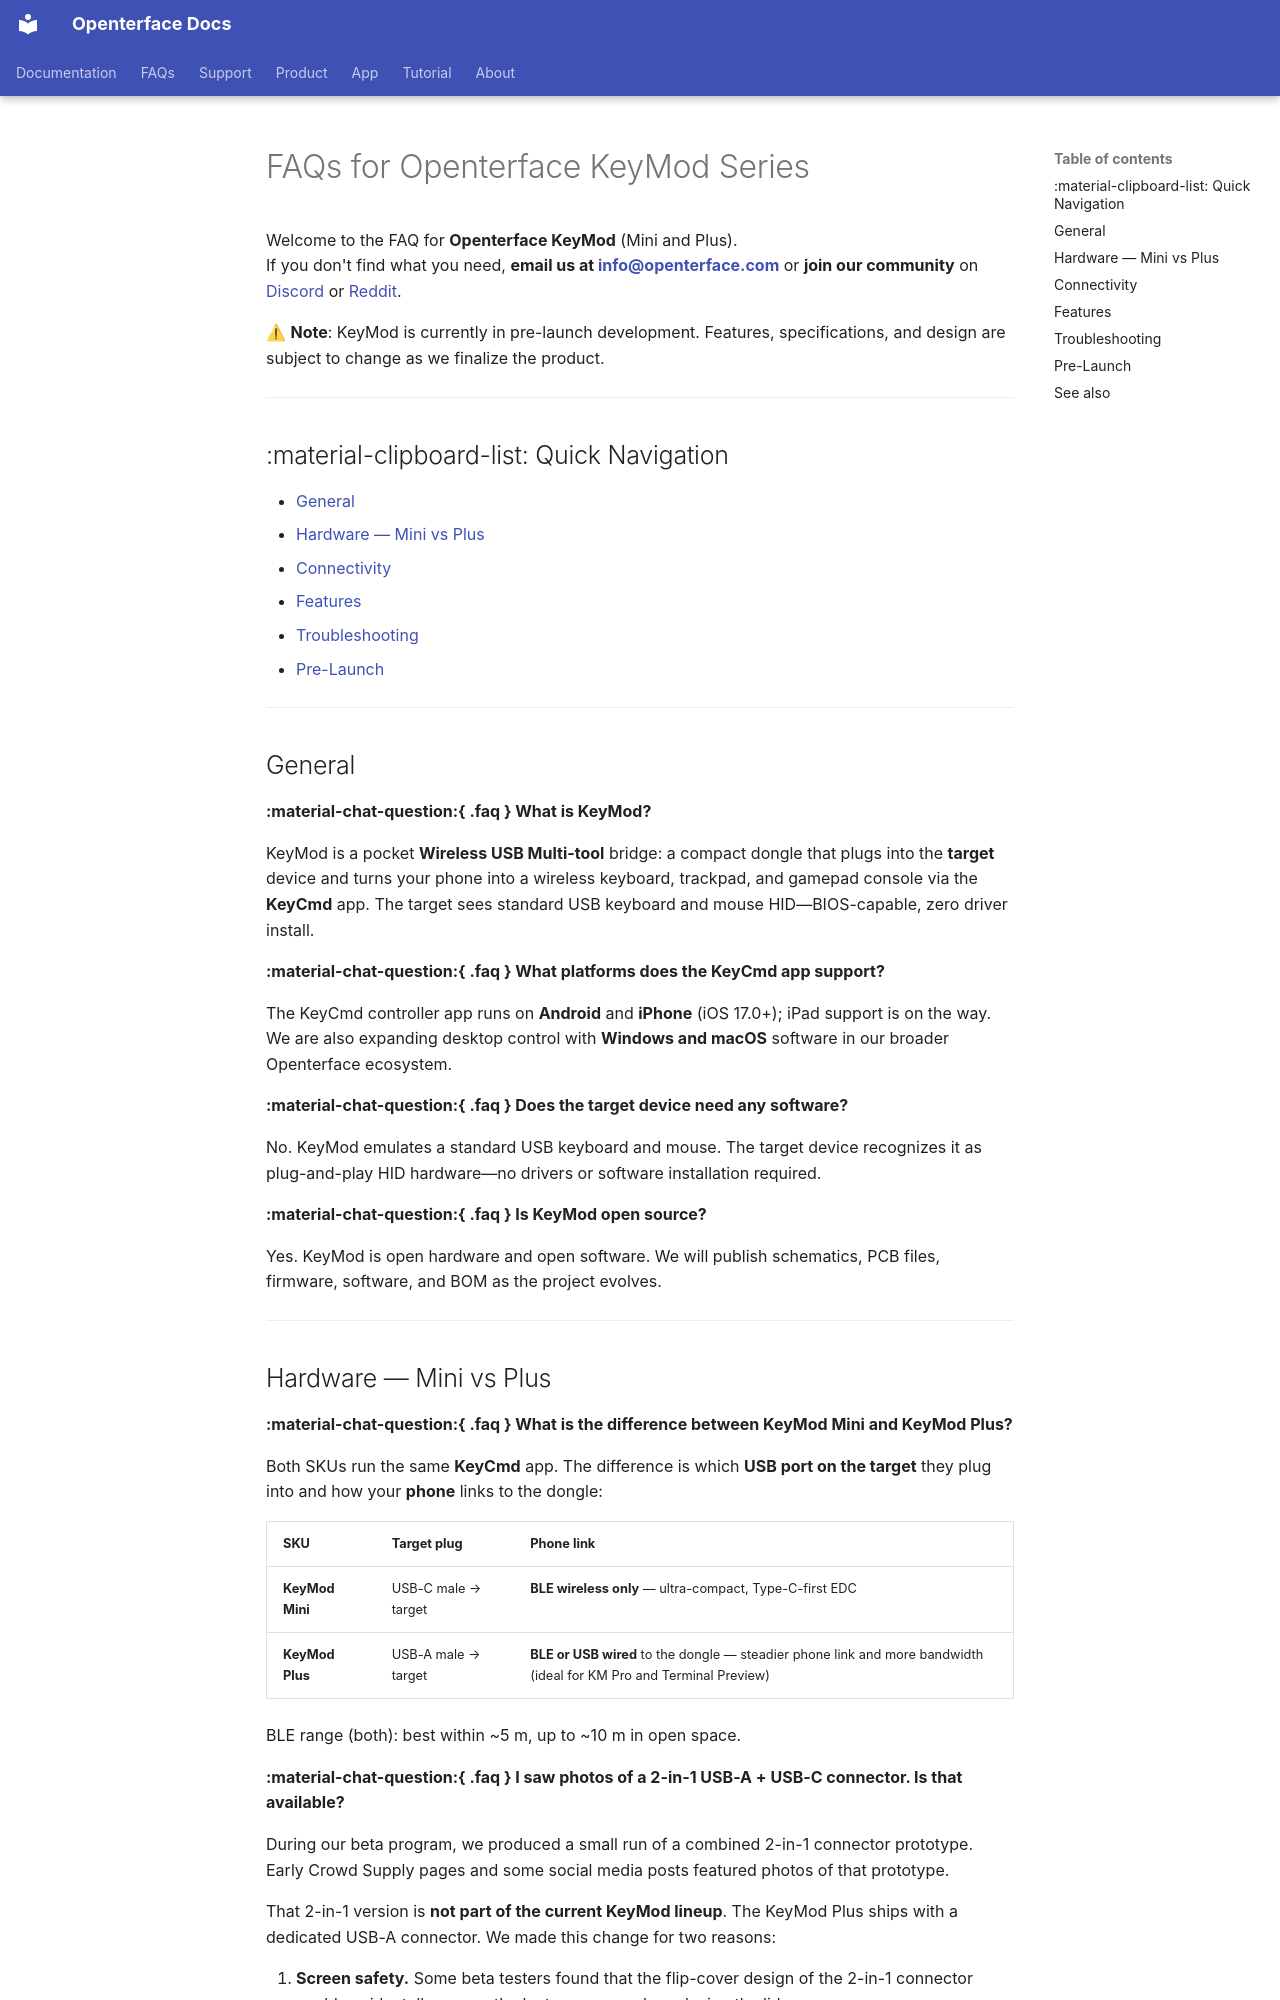

repository: TechxArtisanStudio/openterface_docs · page: products/keymod/faq/index.html · generator: mkdocs

---
title: FAQs for Openterface KeyMod Series
description: "FAQs for Openterface KeyMod Series — Mini and Plus USB bridges, KeyCmd app, HID connectivity, and how KeyMod relates to Mini-KVM and KVM-GO."
keywords: KeyMod, KeyMod Mini, KeyMod Plus, Openterface, HID emulator, Bluetooth keyboard, phone keyboard, open-source, pre-launch, Android, iPadOS, KeyCmd
---

# FAQs for Openterface KeyMod Series

Welcome to the FAQ for **Openterface KeyMod** (Mini and Plus).  
If you don't find what you need, **email us at [info@openterface.com](mailto:info@openterface.com)** or **join our community** on [Discord](/discord) or [Reddit](/reddit).

⚠ **Note**: KeyMod is currently in pre-launch development. Features, specifications, and design are subject to change as we finalize the product.

---

## :material-clipboard-list: Quick Navigation

- [General](#general)
- [Hardware — Mini vs Plus](#hardware-mini-vs-plus)
- [Connectivity](#connectivity)
- [Features](#features)
- [Troubleshooting](#troubleshooting)
- [Pre-Launch](#pre-launch)

---

## General

**:material-chat-question:{ .faq } What is KeyMod?**

KeyMod is a pocket **Wireless USB Multi-tool** bridge: a compact dongle that plugs into the **target** device and turns your phone into a wireless keyboard, trackpad, and gamepad console via the **KeyCmd** app. The target sees standard USB keyboard and mouse HID—BIOS-capable, zero driver install.

**:material-chat-question:{ .faq } What platforms does the KeyCmd app support?**

The KeyCmd controller app runs on **Android** and **iPhone** (iOS 17.0+); iPad support is on the way. We are also expanding desktop control with **Windows and macOS** software in our broader Openterface ecosystem.

**:material-chat-question:{ .faq } Does the target device need any software?**

No. KeyMod emulates a standard USB keyboard and mouse. The target device recognizes it as plug-and-play HID hardware—no drivers or software installation required.

**:material-chat-question:{ .faq } Is KeyMod open source?**

Yes. KeyMod is open hardware and open software. We will publish schematics, PCB files, firmware, software, and BOM as the project evolves.

---
